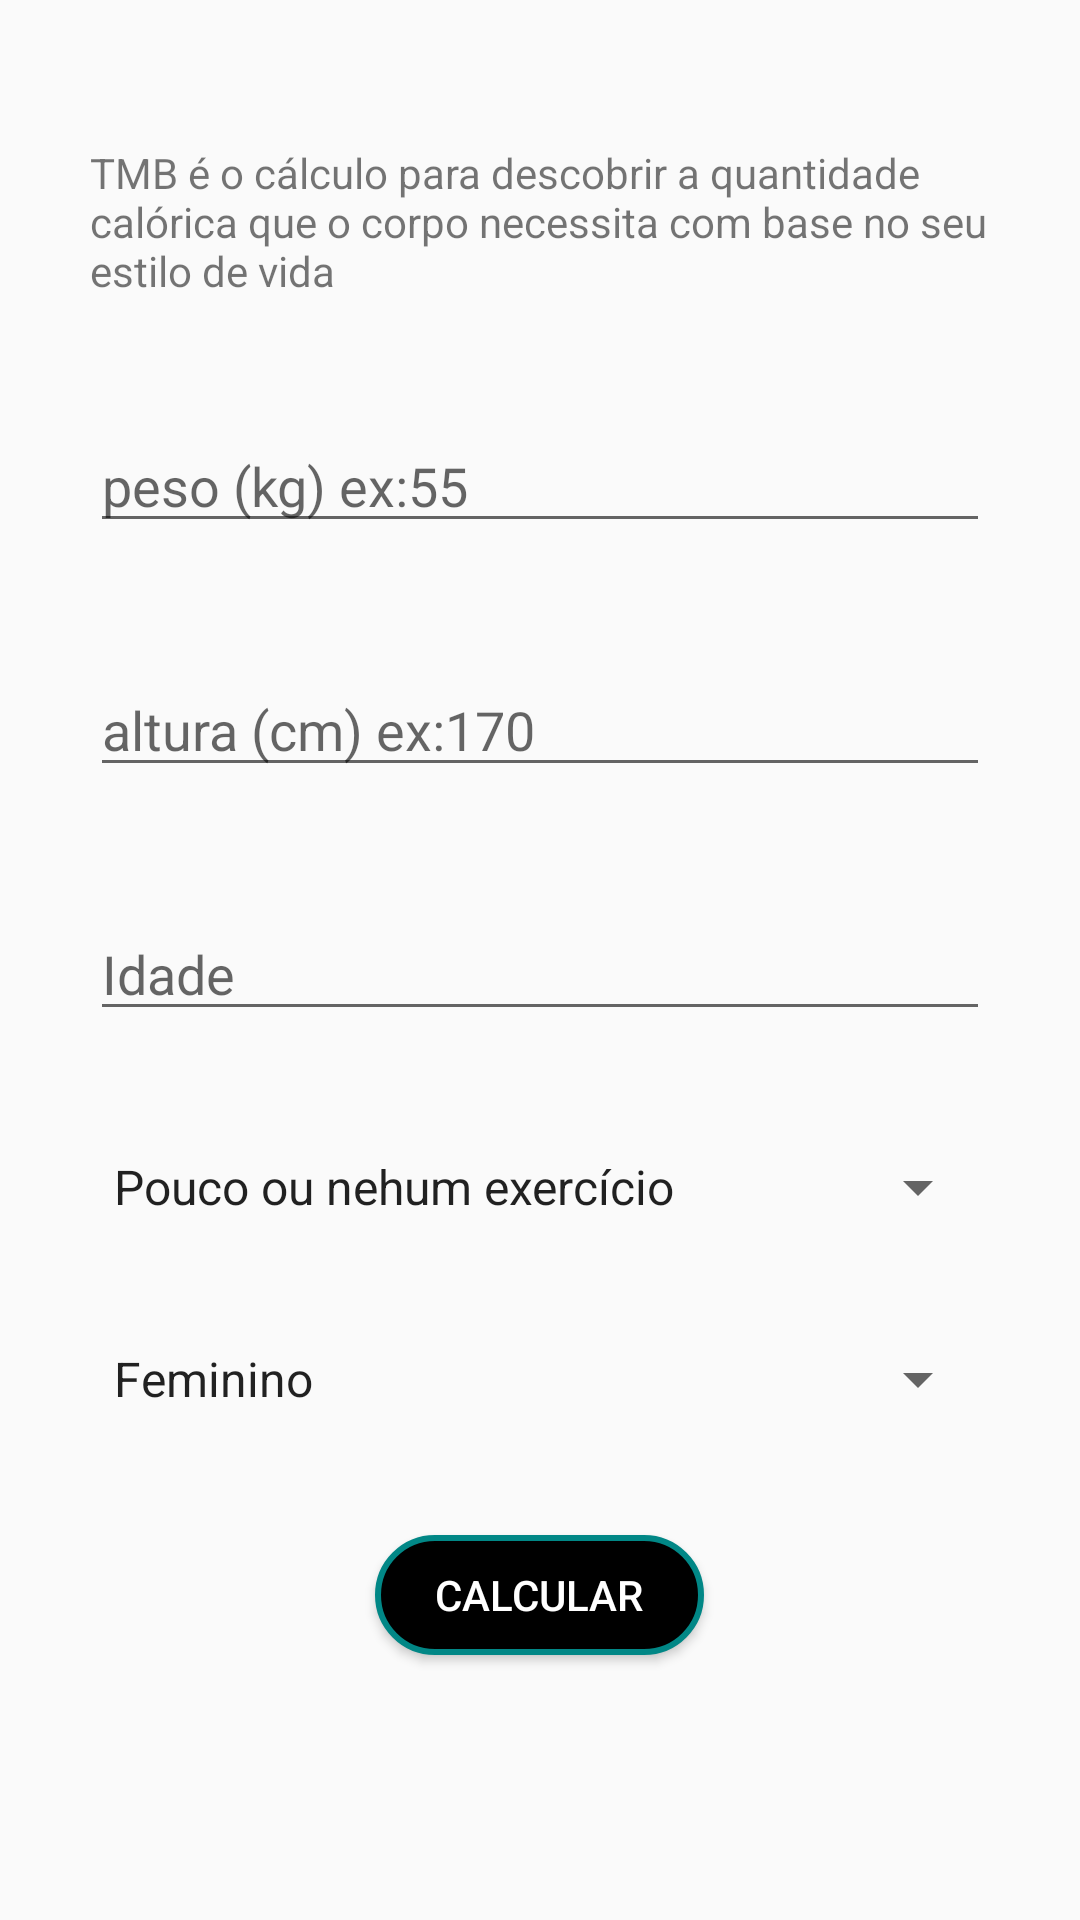

Layout XML and referenced resources for this Android screen:
<!-- AndroidManifest.xml: application theme Theme.FitnessTracker -->
<!-- res/layout/activity_t_m_b.xml -->
<?xml version="1.0" encoding="utf-8"?>
<ScrollView xmlns:android="http://schemas.android.com/apk/res/android"
    xmlns:app="http://schemas.android.com/apk/res-auto"
    xmlns:tools="http://schemas.android.com/tools"
    android:layout_width="match_parent"
    android:layout_height="match_parent">

    <LinearLayout
        android:layout_width="match_parent"
        android:layout_height="wrap_content"
        android:layout_gravity="center"
        android:gravity="center"
        android:orientation="vertical"
        tools:context=".ImcActivity">

        <TextView
            style="@style/TextViewFormat"
            android:layout_width="wrap_content"
            android:layout_height="wrap_content"
            android:text="@string/tmb_desc" />

        <EditText
            android:id="@+id/edit_tmb_weight"
            style="@style/EditTextForm"
            android:hint="@string/weight" />

        <EditText
            android:id="@+id/edit_tmb_height"
            style="@style/EditTextForm"
            android:hint="@string/height" />
        <EditText
            android:id="@+id/edit_tmb_age"
            style="@style/EditTextForm"
            android:hint="@string/age" />

        <Spinner
            android:id="@+id/tmb_lifestyle"
            style="@style/spinnerForm"
            android:layout_width="match_parent"
            android:layout_height="wrap_content"
            android:entries="@array/tmb_lifestylle"/>
        <Spinner
            android:id="@+id/tmb_sexo"
            style="@style/spinnerSexo"
            android:layout_width="match_parent"
            android:layout_height="wrap_content"
            android:entries="@array/tmb_sexo"/>

        <Button
            android:id="@+id/btn_tmb_send"
            style="@style/ButtonForm"
            android:text="@string/calc"/>
    </LinearLayout>
</ScrollView>
<!-- resources referenced by this layout -->
<resources>
  <string-array name="tmb_lifestylle">
          <item>Pouco ou nehum exercício </item>
          <item>Exercício leve: 1 a 3 dias por semana </item>
          <item>Exercício moderado: 3 a 5 dias por semana </item>
          <item>Exercício pesado: 6 a 7 dias por semana</item>
          <item>Exercício pesado II: 2 vezes ao dia </item>
      </string-array>
  <string-array name="tmb_sexo">
          <item>Feminino </item>
          <item>Masculino </item>
      </string-array>
  <string name="age">Idade</string>
  <string name="calc">Calcular</string>
  <string name="height">altura (cm) ex:170</string>
  <string name="tmb_desc">TMB é o cálculo para descobrir a quantidade calórica que o corpo necessita com base no seu estilo de vida</string>
  <string name="weight">peso (kg) ex:55 </string>
  <style name="ButtonForm">
          <item name="android:layout_width"> wrap_content</item>
          <item name="android:layout_height">40dp</item>
          <item name="android:layout_marginBottom">40dp</item>
          <item name="android:paddingStart">20dp</item>
          <item name="android:paddingEnd">20dp</item>
          <item name="android:background">@drawable/bg_buttom_accent</item>
          <item name="android:textColor">@android:color/white</item>
      </style>
  <style name="EditTextForm">
          <item name="android:layout_width">match_parent</item>
          <item name="android:layout_height">wrap_content</item>
          <item name="android:layout_marginStart">30dp</item>
          <item name="android:layout_marginEnd">30dp</item>
          <item name="android:layout_marginBottom">40dp</item>
          <item name="android:inputType">numberDecimal</item>
          <item name="android:maxLength">3</item>
  
      </style>
  <style name="TextViewFormat">
          <item name="android:layout_marginStart">30dp</item>
          <item name="android:layout_marginEnd">30dp</item>
          <item name="android:layout_marginBottom">40dp</item>
      </style>
  <style name="spinnerForm" parent="TextViewFormat">
          <item name="android:layout_marginStart">30dp</item>
          <item name="android:layout_marginEnd">30dp</item>
          <item name="android:layout_marginBottom">40dp</item>
      </style>
  <style name="spinnerSexo" parent="TextViewFormat">
          <item name="android:layout_marginStart">30dp</item>
          <item name="android:layout_marginEnd">30dp</item>
          <item name="android:layout_marginBottom">40dp</item>
      </style>
  <style name="Theme.FitnessTracker" parent="Theme.AppCompat.Light.NoActionBar">
          
          <item name="colorPrimary">@color/purple_500</item>
          <item name="colorPrimaryVariant">@color/purple_700</item>
          <item name="colorOnPrimary">@color/white</item>
          
          <item name="colorSecondary">@color/teal_200</item>
          <item name="colorSecondaryVariant">@color/teal_700</item>
          <item name="colorOnSecondary">@color/black</item>
          
          <item name="android:statusBarColor" tools:targetApi="l">?attr/colorPrimaryVariant</item>
          
  
      </style>
  <!-- drawable bg_buttom_accent (drawable) -->
  <?xml version="1.0" encoding="utf-8"?>
  <shape xmlns:android="http://schemas.android.com/apk/res/android">
      <stroke android:color = "@color/teal_700" android:width = "2dp"/>
  
      <solid android:color="@color/black"/>
      <corners android:radius= "40dp"/>
  </shape>
  <!-- not gathered from this repository: default colours our renderer supplied (Android Studio template values) -->
  <color name="purple_500">#FF6200EE</color>
  <color name="purple_700">#FF3700B3</color>
  <color name="teal_200">#FF03DAC5</color>
  <color name="teal_700">#FF018786</color>
  <color name="black">#FF000000</color>
  <color name="white">#FFFFFFFF</color>
</resources>
